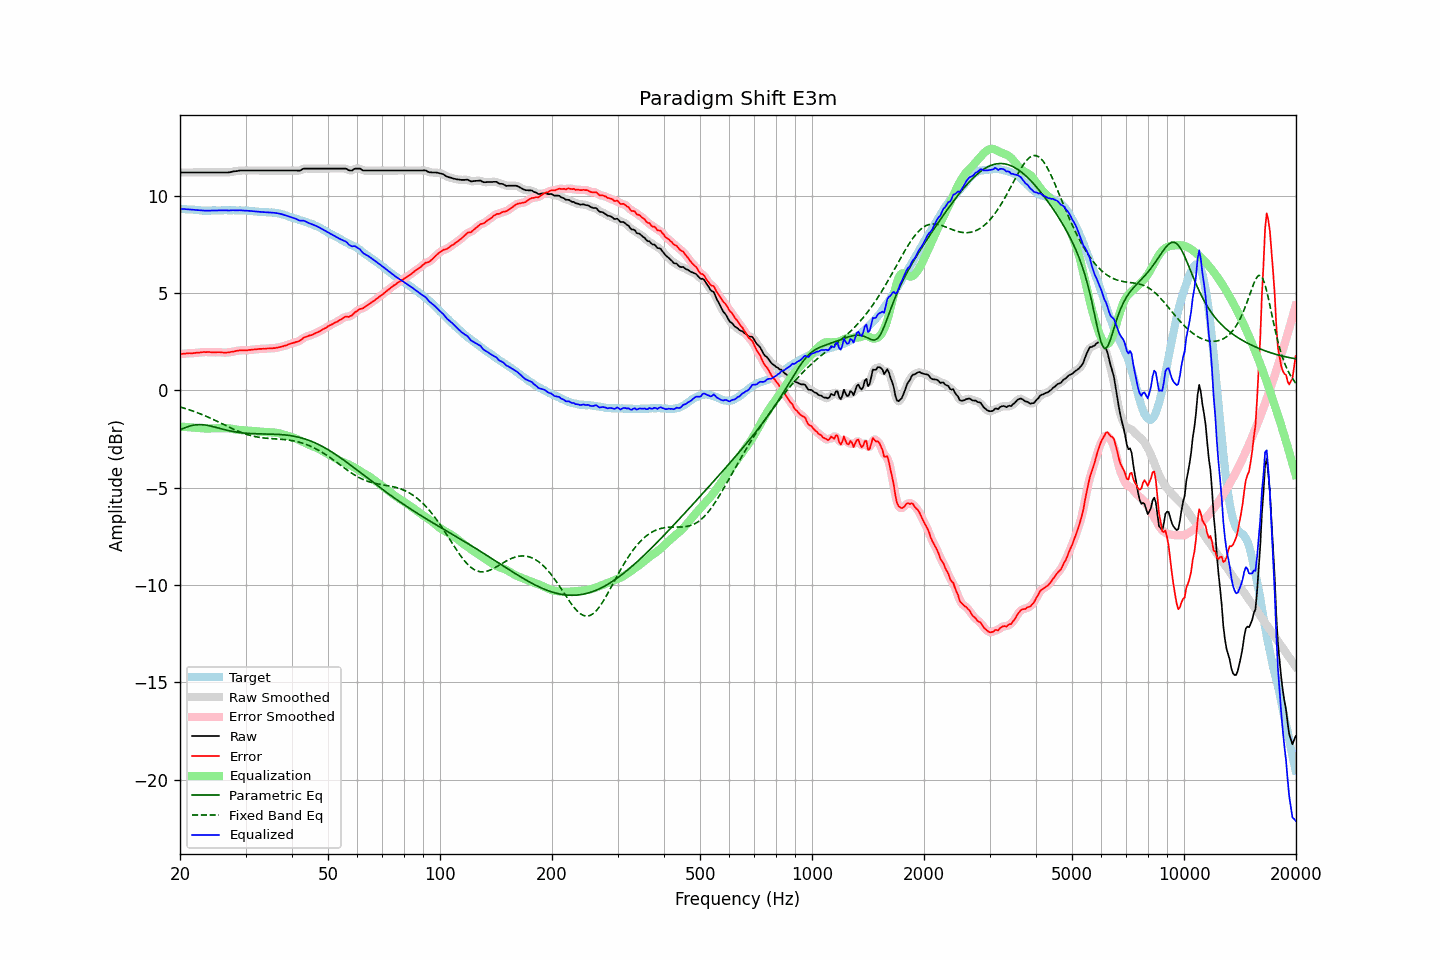

Source data for this figure (header and first rows):
frequency, raw, error, smoothed, error_smoothed, equalization, parametric_eq, fixed_band_eq, equalized_raw, equalized_smoothed, target
20.00, 11.18, 1.86, 11.18, 1.86, -1.86, -2.03, -0.86, 9.32, 9.32, 9.33
20.20, 11.18, 1.87, 11.18, 1.87, -1.87, -2.00, -0.88, 9.32, 9.32, 9.32
20.40, 11.18, 1.88, 11.18, 1.87, -1.87, -1.96, -0.90, 9.31, 9.31, 9.31
20.61, 11.18, 1.88, 11.18, 1.88, -1.88, -1.93, -0.93, 9.30, 9.30, 9.31
20.81, 11.18, 1.90, 11.18, 1.89, -1.89, -1.89, -0.96, 9.30, 9.30, 9.29
21.02, 11.18, 1.90, 11.18, 1.90, -1.89, -1.87, -0.98, 9.29, 9.29, 9.29
21.23, 11.18, 1.91, 11.18, 1.90, -1.90, -1.84, -1.01, 9.28, 9.28, 9.28
21.44, 11.18, 1.90, 11.18, 1.90, -1.90, -1.82, -1.04, 9.28, 9.28, 9.29
21.66, 11.18, 1.91, 11.18, 1.91, -1.91, -1.80, -1.07, 9.27, 9.27, 9.28
21.87, 11.18, 1.92, 11.18, 1.91, -1.92, -1.78, -1.10, 9.27, 9.27, 9.27
22.09, 11.18, 1.93, 11.18, 1.92, -1.92, -1.77, -1.13, 9.26, 9.26, 9.26
22.31, 11.18, 1.93, 11.18, 1.93, -1.93, -1.77, -1.16, 9.25, 9.25, 9.26
22.54, 11.18, 1.94, 11.18, 1.94, -1.94, -1.76, -1.19, 9.24, 9.24, 9.25
22.76, 11.18, 1.95, 11.18, 1.95, -1.95, -1.76, -1.22, 9.24, 9.24, 9.24
22.99, 11.18, 1.96, 11.18, 1.95, -1.95, -1.77, -1.25, 9.23, 9.23, 9.23
23.22, 11.18, 1.97, 11.18, 1.96, -1.96, -1.78, -1.29, 9.23, 9.23, 9.22
23.45, 11.18, 1.96, 11.18, 1.96, -1.96, -1.79, -1.32, 9.22, 9.22, 9.23
23.69, 11.18, 1.97, 11.18, 1.96, -1.96, -1.80, -1.36, 9.22, 9.22, 9.22
23.92, 11.18, 1.97, 11.18, 1.96, -1.96, -1.82, -1.40, 9.22, 9.22, 9.22
24.16, 11.18, 1.96, 11.18, 1.96, -1.96, -1.83, -1.43, 9.22, 9.22, 9.23
24.40, 11.18, 1.95, 11.18, 1.95, -1.96, -1.85, -1.47, 9.23, 9.23, 9.24
24.65, 11.18, 1.95, 11.18, 1.95, -1.95, -1.87, -1.51, 9.23, 9.23, 9.24
24.89, 11.18, 1.95, 11.18, 1.95, -1.95, -1.90, -1.55, 9.23, 9.23, 9.24
25.14, 11.18, 1.96, 11.18, 1.95, -1.95, -1.92, -1.59, 9.23, 9.23, 9.23
25.39, 11.18, 1.96, 11.18, 1.96, -1.95, -1.94, -1.63, 9.24, 9.24, 9.23
25.65, 11.18, 1.96, 11.18, 1.95, -1.94, -1.96, -1.67, 9.24, 9.24, 9.23
25.91, 11.18, 1.95, 11.18, 1.95, -1.94, -1.98, -1.71, 9.24, 9.24, 9.24
26.16, 11.18, 1.94, 11.18, 1.94, -1.94, -2.01, -1.75, 9.24, 9.24, 9.25
26.43, 11.18, 1.94, 11.18, 1.93, -1.94, -2.03, -1.79, 9.24, 9.24, 9.25
26.69, 11.18, 1.94, 11.18, 1.94, -1.95, -2.05, -1.83, 9.24, 9.24, 9.25
26.96, 11.18, 1.95, 11.18, 1.95, -1.95, -2.07, -1.87, 9.23, 9.23, 9.24
27.23, 11.19, 1.96, 11.20, 1.96, -1.96, -2.08, -1.91, 9.23, 9.24, 9.24
27.50, 11.21, 1.98, 11.21, 1.97, -1.97, -2.10, -1.95, 9.24, 9.24, 9.24
27.77, 11.23, 1.99, 11.23, 1.99, -1.99, -2.12, -1.98, 9.25, 9.24, 9.25
28.05, 11.24, 2.00, 11.24, 2.00, -2.00, -2.13, -2.02, 9.24, 9.24, 9.25
28.33, 11.25, 2.03, 11.25, 2.02, -2.02, -2.14, -2.06, 9.24, 9.24, 9.23
28.62, 11.26, 2.04, 11.27, 2.03, -2.03, -2.16, -2.09, 9.23, 9.24, 9.23
28.90, 11.28, 2.05, 11.28, 2.05, -2.04, -2.17, -2.13, 9.25, 9.24, 9.24
29.19, 11.28, 2.05, 11.28, 2.05, -2.04, -2.18, -2.16, 9.24, 9.24, 9.24
29.48, 11.28, 2.06, 11.28, 2.05, -2.05, -2.19, -2.19, 9.23, 9.23, 9.23
29.78, 11.28, 2.06, 11.28, 2.05, -2.06, -2.20, -2.22, 9.23, 9.23, 9.23
30.08, 11.28, 2.05, 11.28, 2.05, -2.06, -2.20, -2.25, 9.22, 9.22, 9.24
30.38, 11.28, 2.06, 11.28, 2.06, -2.06, -2.21, -2.28, 9.22, 9.22, 9.23
30.68, 11.28, 2.08, 11.28, 2.07, -2.07, -2.21, -2.30, 9.21, 9.21, 9.21
30.99, 11.28, 2.08, 11.28, 2.08, -2.08, -2.22, -2.33, 9.20, 9.20, 9.21
31.30, 11.28, 2.09, 11.28, 2.09, -2.09, -2.22, -2.35, 9.20, 9.20, 9.20
31.61, 11.28, 2.10, 11.28, 2.09, -2.09, -2.23, -2.37, 9.19, 9.19, 9.19
31.93, 11.28, 2.11, 11.28, 2.10, -2.10, -2.23, -2.38, 9.18, 9.18, 9.18
32.24, 11.28, 2.11, 11.28, 2.11, -2.11, -2.23, -2.40, 9.17, 9.17, 9.18
32.57, 11.28, 2.13, 11.28, 2.12, -2.12, -2.24, -2.41, 9.17, 9.17, 9.16
32.89, 11.28, 2.13, 11.28, 2.13, -2.12, -2.24, -2.43, 9.16, 9.16, 9.16
33.22, 11.28, 2.13, 11.28, 2.13, -2.13, -2.24, -2.44, 9.15, 9.15, 9.16
33.55, 11.28, 2.14, 11.28, 2.13, -2.13, -2.24, -2.45, 9.15, 9.15, 9.15
33.89, 11.28, 2.13, 11.28, 2.13, -2.14, -2.24, -2.45, 9.15, 9.15, 9.16
34.23, 11.28, 2.15, 11.28, 2.14, -2.14, -2.24, -2.46, 9.14, 9.14, 9.14
34.57, 11.28, 2.15, 11.28, 2.14, -2.14, -2.25, -2.47, 9.14, 9.14, 9.14
34.92, 11.28, 2.16, 11.28, 2.15, -2.15, -2.25, -2.48, 9.13, 9.13, 9.13
35.27, 11.28, 2.15, 11.28, 2.15, -2.15, -2.25, -2.48, 9.13, 9.13, 9.14
35.62, 11.28, 2.17, 11.28, 2.16, -2.16, -2.25, -2.49, 9.12, 9.12, 9.12
35.97, 11.28, 2.17, 11.28, 2.17, -2.17, -2.26, -2.49, 9.11, 9.11, 9.12
... 635 more rows
